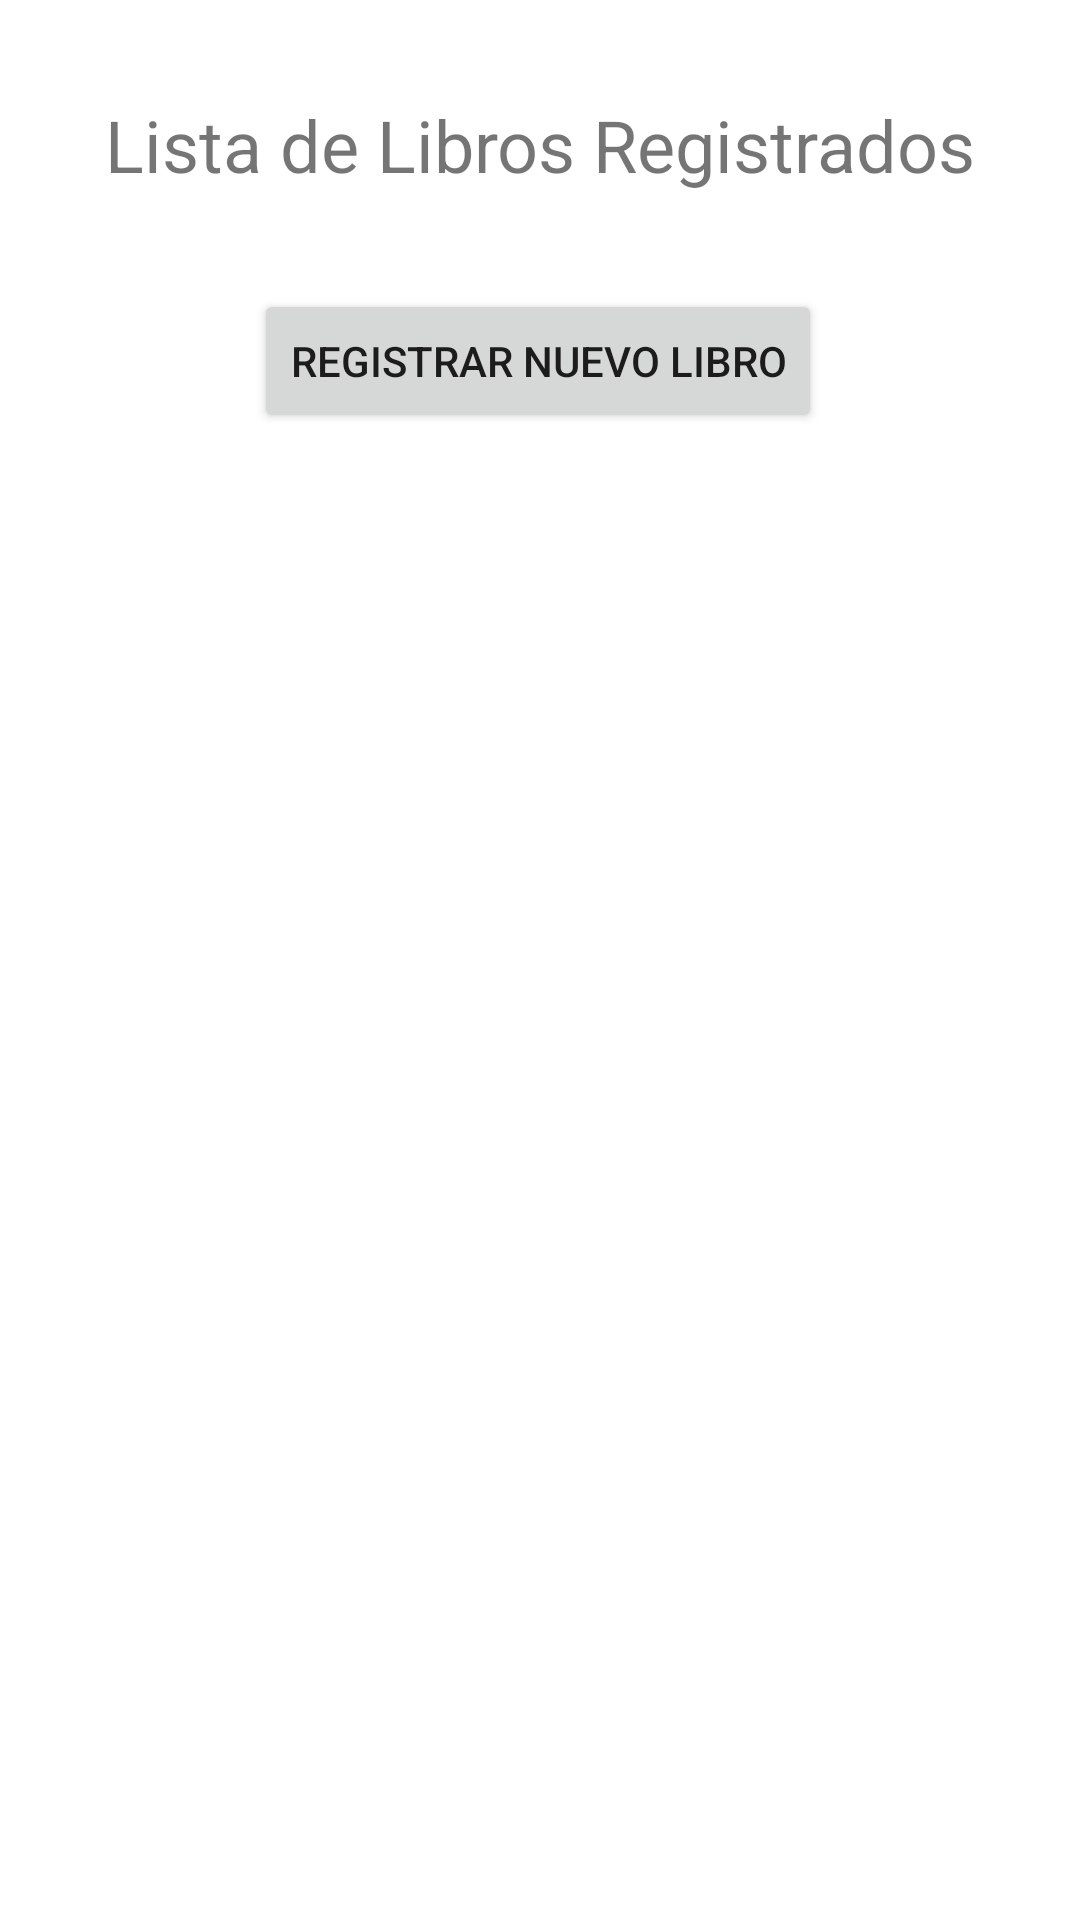

The Android layout XML behind this screen, and the referenced resources:
<!-- AndroidManifest.xml: application theme Theme.BooksFragmentsApp -->
<!-- res/layout/fragment_list_books.xml -->
<?xml version="1.0" encoding="utf-8"?>
<androidx.constraintlayout.widget.ConstraintLayout xmlns:android="http://schemas.android.com/apk/res/android"
    xmlns:app="http://schemas.android.com/apk/res-auto"
    xmlns:tools="http://schemas.android.com/tools"
    android:layout_width="match_parent"
    android:layout_height="match_parent"
    tools:context=".fragments.ListBooks">

    <TextView
        android:id="@+id/textView2"
        android:layout_width="wrap_content"
        android:layout_height="wrap_content"
        android:layout_marginTop="32dp"
        android:text="@string/titulo_lista_libros"
        android:textSize="24sp"
        app:layout_constraintEnd_toEndOf="parent"
        app:layout_constraintStart_toStartOf="parent"
        app:layout_constraintTop_toTopOf="parent" />

    <Button
        android:id="@+id/btnGoToRegister"
        android:layout_width="wrap_content"
        android:layout_height="wrap_content"
        android:layout_marginTop="32dp"
        android:text="@string/registrar_nuevo_libro"
        app:layout_constraintEnd_toEndOf="parent"
        app:layout_constraintHorizontal_bias="0.497"
        app:layout_constraintStart_toStartOf="parent"
        app:layout_constraintTop_toBottomOf="@+id/textView2" />

    <ScrollView
        android:layout_width="match_parent"
        android:layout_height="wrap_content"
        android:layout_marginBottom="32dp"
        app:layout_constraintBottom_toTopOf="@+id/textView2"
        app:layout_constraintEnd_toEndOf="parent"
        app:layout_constraintStart_toStartOf="parent"
        app:layout_constraintTop_toTopOf="parent">

        <LinearLayout
            android:layout_width="match_parent"
            android:layout_height="wrap_content"
            android:orientation="vertical">

        </LinearLayout>
    </ScrollView>

    <androidx.recyclerview.widget.RecyclerView
        android:id="@+id/recyclerView"
        android:layout_width="match_parent"
        android:layout_height="wrap_content"
        app:layout_constraintEnd_toEndOf="parent"
        app:layout_constraintStart_toStartOf="parent"
        app:layout_constraintTop_toBottomOf="@+id/btnGoToRegister" />

</androidx.constraintlayout.widget.ConstraintLayout>
<!-- resources referenced by this layout -->
<resources>
  <string name="registrar_nuevo_libro">Registrar Nuevo Libro</string>
  <string name="titulo_lista_libros">Lista de Libros Registrados</string>
  <style name="Theme.BooksFragmentsApp" parent="Theme.MaterialComponents.DayNight.DarkActionBar">
          
          <item name="colorPrimary">@color/purple_500</item>
          <item name="colorPrimaryVariant">@color/purple_700</item>
          <item name="colorOnPrimary">@color/white</item>
          
          <item name="colorSecondary">@color/teal_200</item>
          <item name="colorSecondaryVariant">@color/teal_700</item>
          <item name="colorOnSecondary">@color/black</item>
          
          <item name="android:statusBarColor" tools:targetApi="l">?attr/colorPrimaryVariant</item>
          
      </style>
  <!-- not gathered from this repository: default colours our renderer supplied (Android Studio template values) -->
  <color name="purple_500">#FF6200EE</color>
  <color name="purple_700">#FF3700B3</color>
  <color name="teal_200">#FF03DAC5</color>
  <color name="teal_700">#FF018786</color>
  <color name="black">#FF000000</color>
  <color name="white">#FFFFFFFF</color>
</resources>
